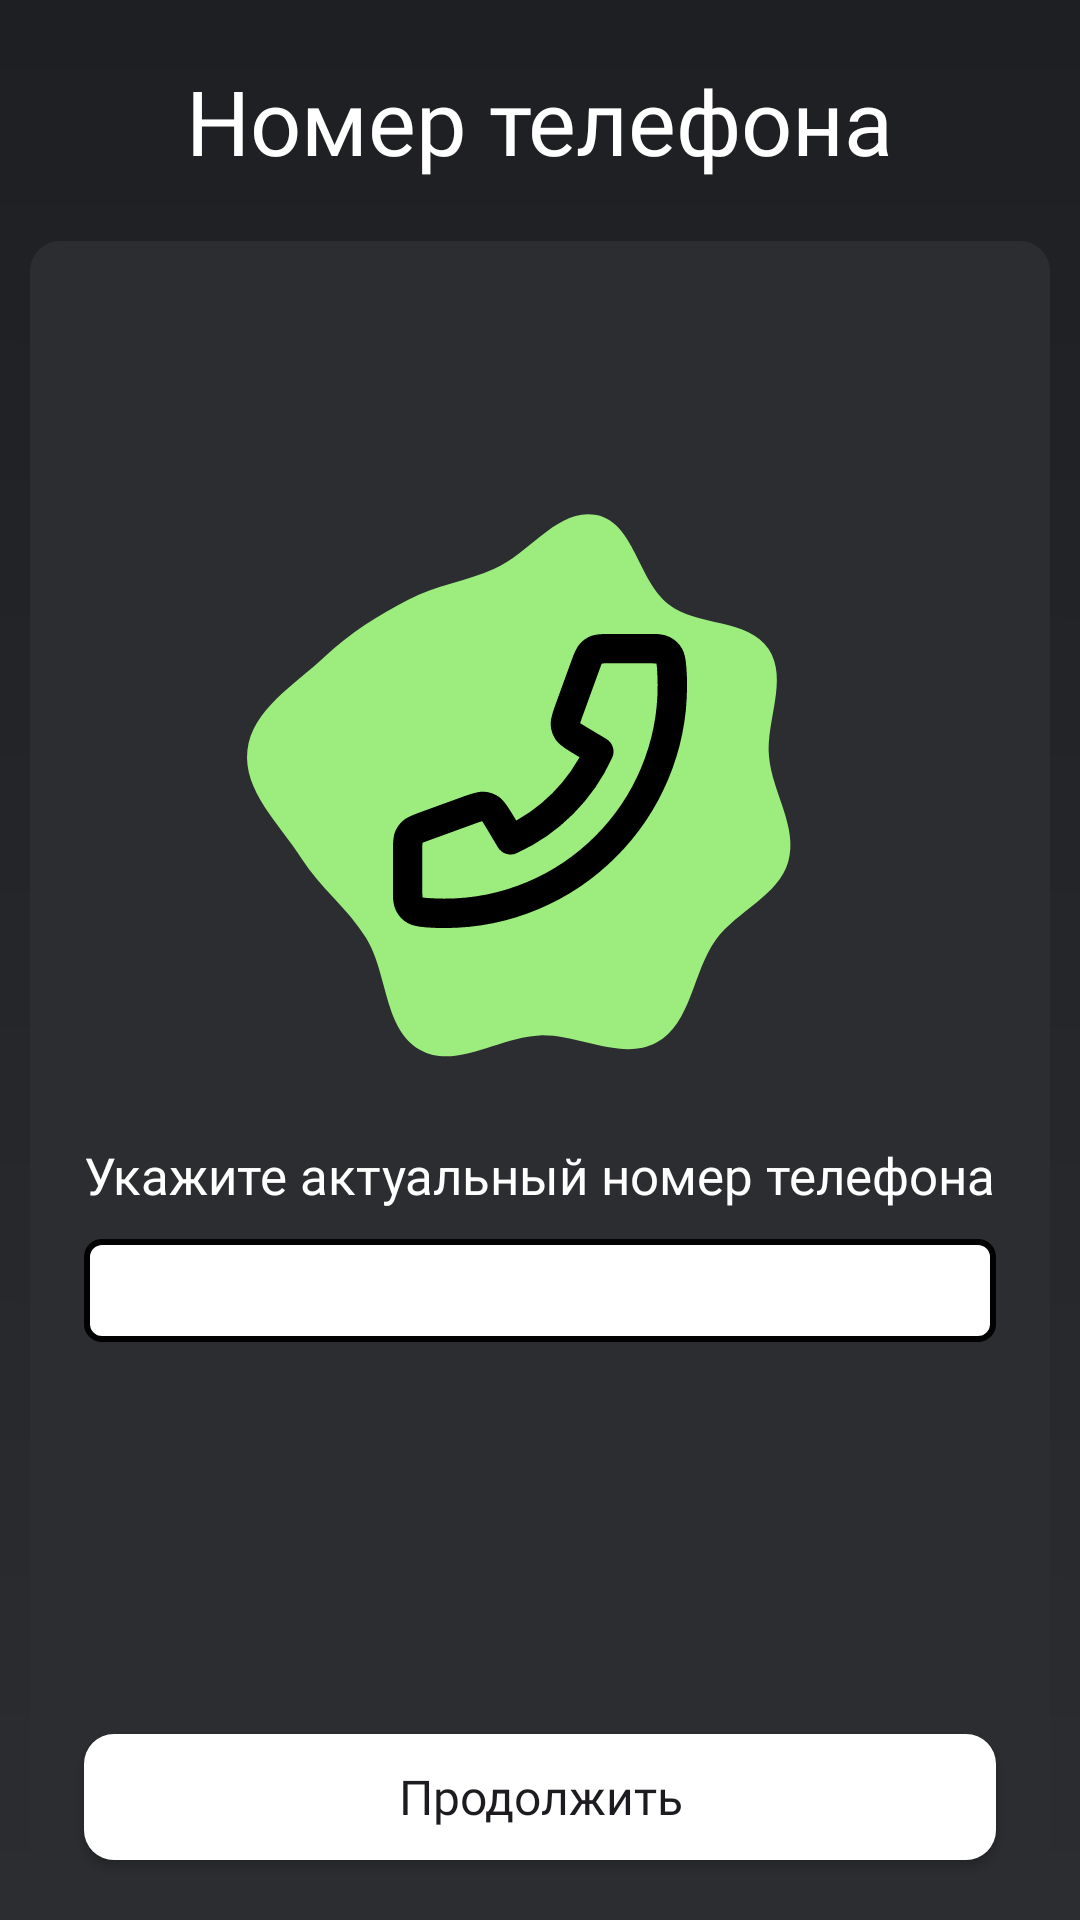

This screen was rendered from an Android layout file. Write that file and the resources it references.
<!-- AndroidManifest.xml: application theme Theme.FortBoyard -->
<!-- res/layout/activity_get_number.xml -->
<?xml version="1.0" encoding="utf-8"?>
<RelativeLayout xmlns:android="http://schemas.android.com/apk/res/android"
    xmlns:app="http://schemas.android.com/apk/res-auto"
    xmlns:tools="http://schemas.android.com/tools"
    android:id="@+id/main"
    android:layout_width="match_parent"
    android:layout_height="match_parent"
    android:background="@drawable/background_wel"
    tools:context=".GetNumberActivity">

    <TextView
        android:id="@+id/textView40"
        android:layout_width="wrap_content"
        android:layout_height="wrap_content"
        android:text="Номер телефона"
        android:fontFamily="@font/roboto_bold"
        android:textColor="@color/white"
        android:layout_centerHorizontal="true"
        android:layout_marginTop="20dp"
        android:textSize="30sp"/>

    <RelativeLayout
        android:layout_width="match_parent"
        android:layout_height="match_parent"
        android:layout_below="@+id/textView40"
        android:background="@drawable/custom_layout"
        android:layout_marginHorizontal="10dp"
        android:layout_marginTop="20dp">

        <ImageView
            android:id="@+id/imageView16"
            android:layout_width="200dp"
            android:layout_centerHorizontal="true"
            android:layout_marginTop="80dp"
            android:layout_height="200dp"
            app:srcCompat="@drawable/phone_spot" />

        <TextView
            android:id="@+id/textView41"
            android:layout_width="wrap_content"
            android:layout_height="wrap_content"
            android:layout_below="@+id/imageView16"
            android:layout_marginTop="20dp"
            android:layout_centerHorizontal="true"
            android:textSize="17sp"
            android:fontFamily="@font/roboto_regular"
            android:textColor="@color/white"
            android:text="Укажите актуальный номер телефона" />

        <EditText
            android:id="@+id/editTextPhone"
            android:layout_width="wrap_content"
            android:layout_height="wrap_content"
            android:layout_below="@+id/textView41"
            android:layout_alignStart="@+id/textView41"
            android:layout_alignEnd="@+id/textView41"
            android:layout_marginStart="0dp"
            android:layout_marginTop="10dp"
            android:layout_marginEnd="0dp"
            android:textSize="18sp"
            android:textColor="@color/black"
            android:background="@drawable/custom_edittext"
            android:ems="10"

            android:inputType="phone" />

        <androidx.appcompat.widget.AppCompatButton
            android:id="@+id/buttonNextGetNumber"
            android:layout_width="wrap_content"
            android:layout_height="42dp"
            android:layout_alignStart="@+id/editTextPhone"
            android:layout_alignEnd="@+id/editTextPhone"
            android:layout_alignParentBottom="true"
            android:layout_marginStart="0dp"
            android:background="@drawable/custom_button"
            android:backgroundTint="@color/white"
            android:layout_marginEnd="0dp"
            android:layout_marginBottom="20dp"
            android:textAllCaps="false"
            android:fontFamily="@font/roboto_bold"
            android:textSize="16sp"
            android:text="Продолжить" />
    </RelativeLayout>
</RelativeLayout>
<!-- resources referenced by this layout -->
<resources>
  <color name="black">#FF000000</color>
  <color name="white">#FFFFFFFF</color>
  <!-- drawable background_wel (drawable) -->
  <vector xmlns:android="http://schemas.android.com/apk/res/android"
      xmlns:aapt="http://schemas.android.com/aapt"
      android:width="411dp"
      android:height="731dp"
      android:viewportWidth="411"
      android:viewportHeight="731">
    <path
        android:pathData="M0,0h411v731h-411z">
      <aapt:attr name="android:fillColor">
        <gradient 
            android:startX="205.5"
            android:startY="0"
            android:endX="205"
            android:endY="731"
            android:type="linear">
          <item android:offset="0" android:color="#FF1E1F22"/>
          <item android:offset="1" android:color="#FF2B2D30"/>
        </gradient>
      </aapt:attr>
    </path>
  </vector>
  <!-- drawable custom_button (drawable) -->
  <?xml version="1.0" encoding="utf-8"?>
  <shape xmlns:android="http://schemas.android.com/apk/res/android" android:shape="rectangle">
      <corners android:radius="10dp"></corners>
      <solid android:color="@color/black"></solid>
  </shape>
  <!-- drawable custom_edittext (drawable) -->
  <?xml version="1.0" encoding="utf-8"?>
  <selector xmlns:android="http://schemas.android.com/apk/res/android">
  
      <item android:state_enabled="true" android:state_focused="true">
          <shape android:shape="rectangle">
              <solid android:color="#FFFFFF"></solid>
              <corners android:radius="5dp"></corners>
              <padding android:bottom="5dp" android:left="10dp" android:top="5dp"></padding>
              <stroke android:width="2dp" android:color="#07ACC8"></stroke>
          </shape>
      </item>
  
      <item android:state_enabled="false">
          <shape android:shape="rectangle">
              <solid android:color="#FFFFFF"></solid>
              <corners android:radius="5dp"></corners>
              <padding android:bottom="5dp" android:left="10dp" android:top="5dp"></padding>
              <stroke android:width="2dp" android:color="#020202"></stroke>
          </shape>
      </item>
  
  
  </selector>
  <!-- drawable custom_layout (drawable) -->
  <?xml version="1.0" encoding="utf-8"?>
  <shape xmlns:android="http://schemas.android.com/apk/res/android" android:shape="rectangle">
      <corners android:radius="10dp"></corners>
      <solid android:color="#2B2D30"></solid>
  
  </shape>
  <style name="Theme.FortBoyard" parent="Base.Theme.FortBoyard" />
  <style name="Base.Theme.FortBoyard" parent="Theme.Material3.DayNight.NoActionBar">
          
          
      </style>
</resources>
